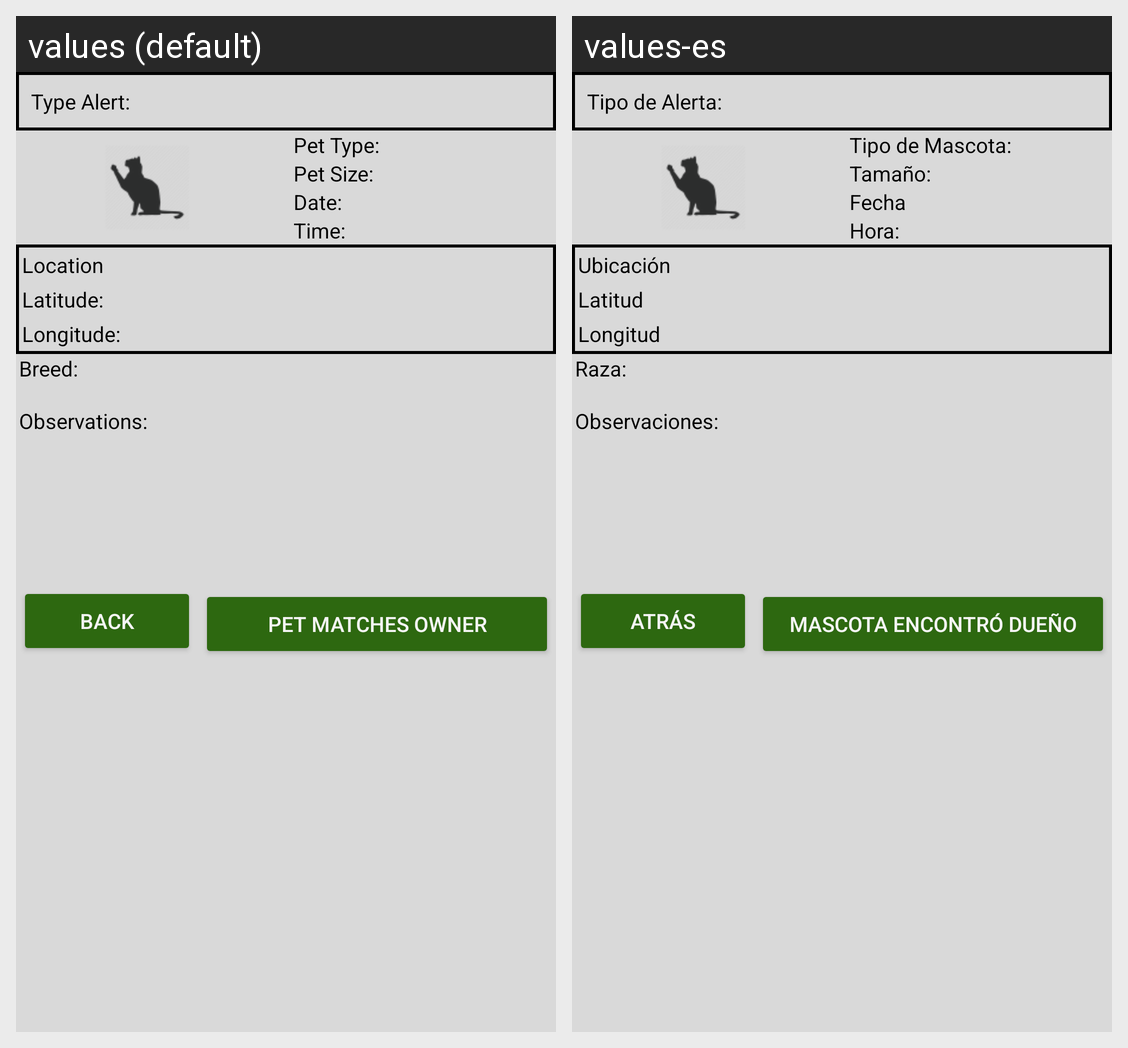

Strings drawn on this Android screen and how each of the app's shown locales translates them:
Android screen res/layout/activity_view_alert.xml rendered under 2 locales, left to right: values (default), values-es. Device: Nexus 5 (rendered at 1080×1920; each locale shown at half size, 540×960, under a caption strip naming it); theme MyAppTheme.
Strings drawn on this screen, with the default value and each locale's value (text and hints the layout hard-codes, and strings that could not be matched under every locale, appear in the picture but are not listed):

label_view_alert_type_alert
  values: Type Alert:
  values-es: Tipo de Alerta:

label_view_alert_type_pet
  values: Pet Type:
  values-es: Tipo de Mascota:

label_view_alert_size_pet
  values: Pet Size:
  values-es: Tamaño:

label_view_alert_date
  values: Date:
  values-es: Fecha

label_view_alert_time
  values: Time:
  values-es: Hora:

label_view_alert_location
  values: Location
  values-es: Ubicación

label_view_alert_latitude
  values: Latitude:
  values-es: Latitud

label_view_alert_longitude
  values: Longitude:
  values-es: Longitud

label_view_alert_breed
  values: Breed:
  values-es: Raza:

label_view_alert_observations
  values: Observations:
  values-es: Observaciones:

label_view_alert_back
  values: Back
  values-es: Atrás

label_view_alert_button_match
  values: Pet Matches Owner
  values-es: Mascota encontró dueño
